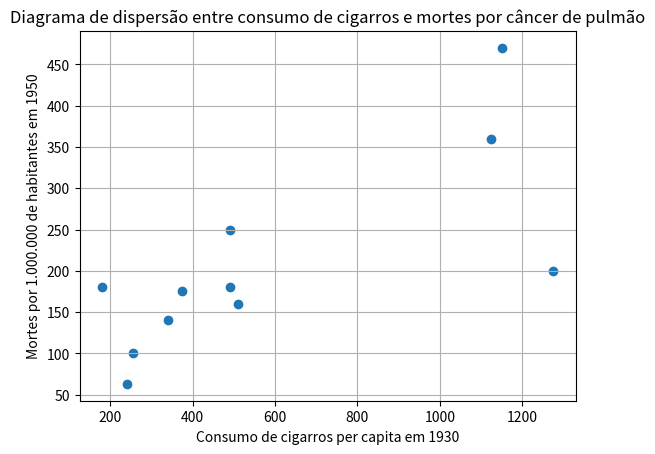

Generate this figure with matplotlib:
# Dados fornecidos
paises = ['Islândia', 'Noruega', 'Suécia', 'Dinamarca', 'Canadá', 'Austrália', 'Holanda', 'Suíça', 'Finlândia', 'Grã-Bretanha', 'EUA']
consumo_cigarros = [240, 255, 340, 375, 510, 490, 490, 180, 1125, 1150, 1275]
mortes = [63, 100, 140, 175, 160, 180, 250, 180, 360, 470, 200]

# (a) Escolher X e Y
def func_a():
    X = consumo_cigarros
    Y = mortes
    return X, Y

# (b) Construir diagrama de dispersão
import matplotlib.pyplot as plt

def func_b():
    X, Y = func_a()
    plt.scatter(X, Y)
    plt.xlabel('Consumo de cigarros per capita em 1930')
    plt.ylabel('Mortes por 1.000.000 de habitantes em 1950')
    plt.title('Diagrama de dispersão entre consumo de cigarros e mortes por câncer de pulmão')
    plt.grid(True)
    plt.show()

# (c) Calcular coeficiente de correlação linear de Pearson
import numpy as np

def func_c():
    X, Y = func_a()
    r = np.corrcoef(X, Y)[0, 1]
    return r

# (d) Obter equação de regressão linear
from scipy.stats import linregress

def func_d():
    X, Y = func_a()
    slope, intercept, r_value, p_value, std_err = linregress(X, Y)
    return intercept, slope

# (e) Estimar número de mortes para consumo de cigarros no Brasil em 1930 (630)
def func_e(consumo_brasil=630):
    b0, b1 = func_d()
    mortes_estimadas = b0 + b1 * consumo_brasil
    return mortes_estimadas

# (f) Calcular coeficiente de determinação R2
def func_f():
    X, Y = func_a()
    slope, intercept, r_value, p_value, std_err = linregress(X, Y)
    R2 = r_value**2
    return R2

# Exemplo de uso:
func_b()  # Mostra o gráfico
r = func_c()
b0, b1 = func_d()
mortes_brasil = func_e()
R2 = func_f()

print(f"Coeficiente de correlação de Pearson (r): {r:.4f}")
print(f"Equação da regressão: Y = {b0:.2f} + {b1:.4f}X")
print(f"Estimativa de mortes no Brasil (consumo=630): {mortes_brasil:.2f}")
print(f"Coeficiente de determinação R²: {R2:.4f}")
